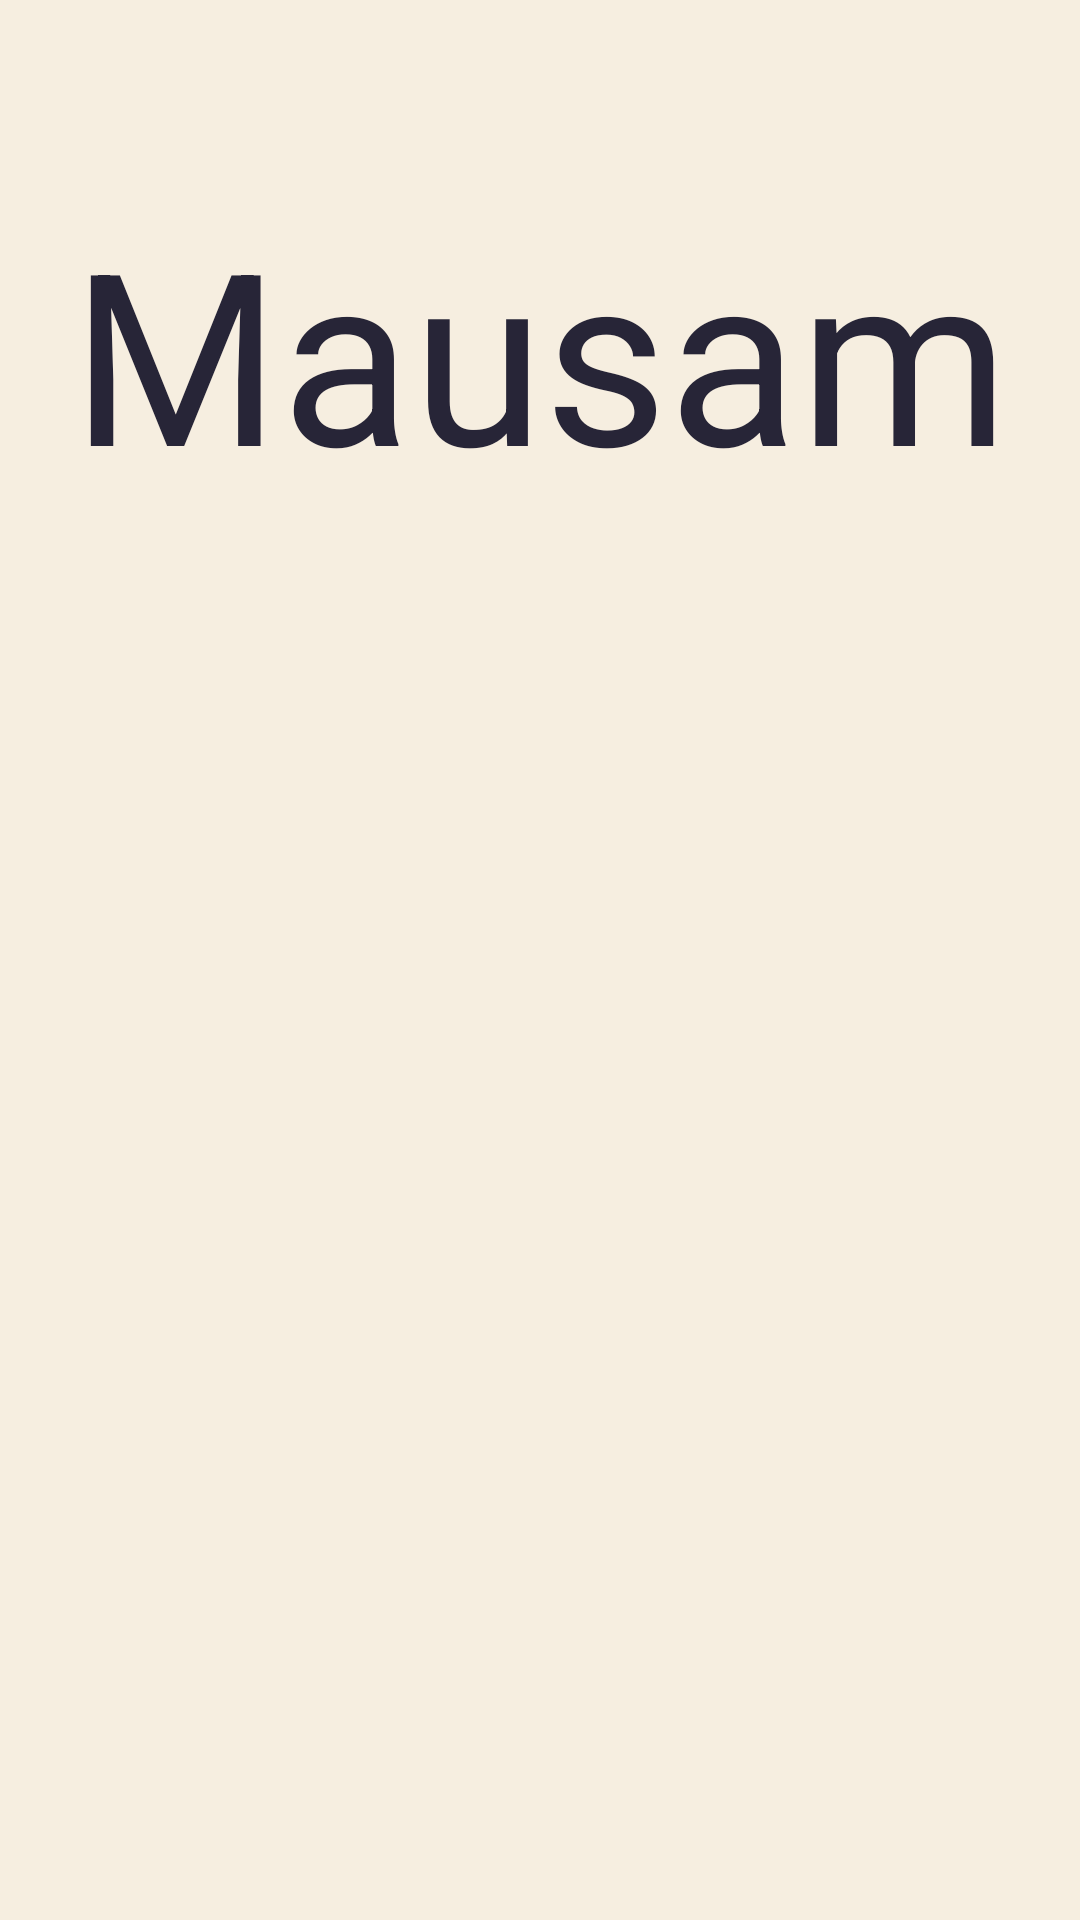

Produce the Android XML layout that renders to this screen, including the resource entries it uses.
<!-- AndroidManifest.xml: activity theme Theme.AppCompat.DayNight.NoActionBar -->
<!-- res/layout/activity_splash.xml -->
<?xml version="1.0" encoding="utf-8"?>
<androidx.constraintlayout.widget.ConstraintLayout
    xmlns:android="http://schemas.android.com/apk/res/android"
    xmlns:tools="http://schemas.android.com/tools"
    xmlns:app="http://schemas.android.com/apk/res-auto"
    android:layout_width="match_parent"
    android:layout_height="match_parent"
    android:background="@color/Cream"
    android:gravity="center"
    tools:context=".ui.activities.SplashActivity">

    <TextView
        android:id="@+id/spashscreentext"
        android:layout_width="match_parent"
        android:layout_height="wrap_content"

        android:layout_marginTop="64dp"
        android:gravity="center_horizontal"
        android:text="Mausam"
        android:textColor="@color/mainactivitybg"
        android:textSize="80sp"
        app:fontFamily="@font/laila_semibold"
        app:layout_constraintEnd_toEndOf="parent"
        app:layout_constraintHorizontal_bias="0.0"
        app:layout_constraintStart_toStartOf="parent"
        app:layout_constraintTop_toTopOf="parent" />

    <ImageView
        android:id="@+id/imageView2"
        android:layout_width="wrap_content"
        android:layout_height="wrap_content"
        android:layout_marginTop="13dp"
        app:layout_constraintBottom_toBottomOf="parent"
        app:layout_constraintEnd_toEndOf="parent"
        app:layout_constraintStart_toStartOf="parent"
        app:layout_constraintTop_toBottomOf="@+id/spashscreentext"
        app:srcCompat="@drawable/pandabear" />
</androidx.constraintlayout.widget.ConstraintLayout>
<!-- resources referenced by this layout -->
<resources>
  <color name="Cream">#F6EEE0</color>
  <color name="mainactivitybg">#272537</color>
</resources>
